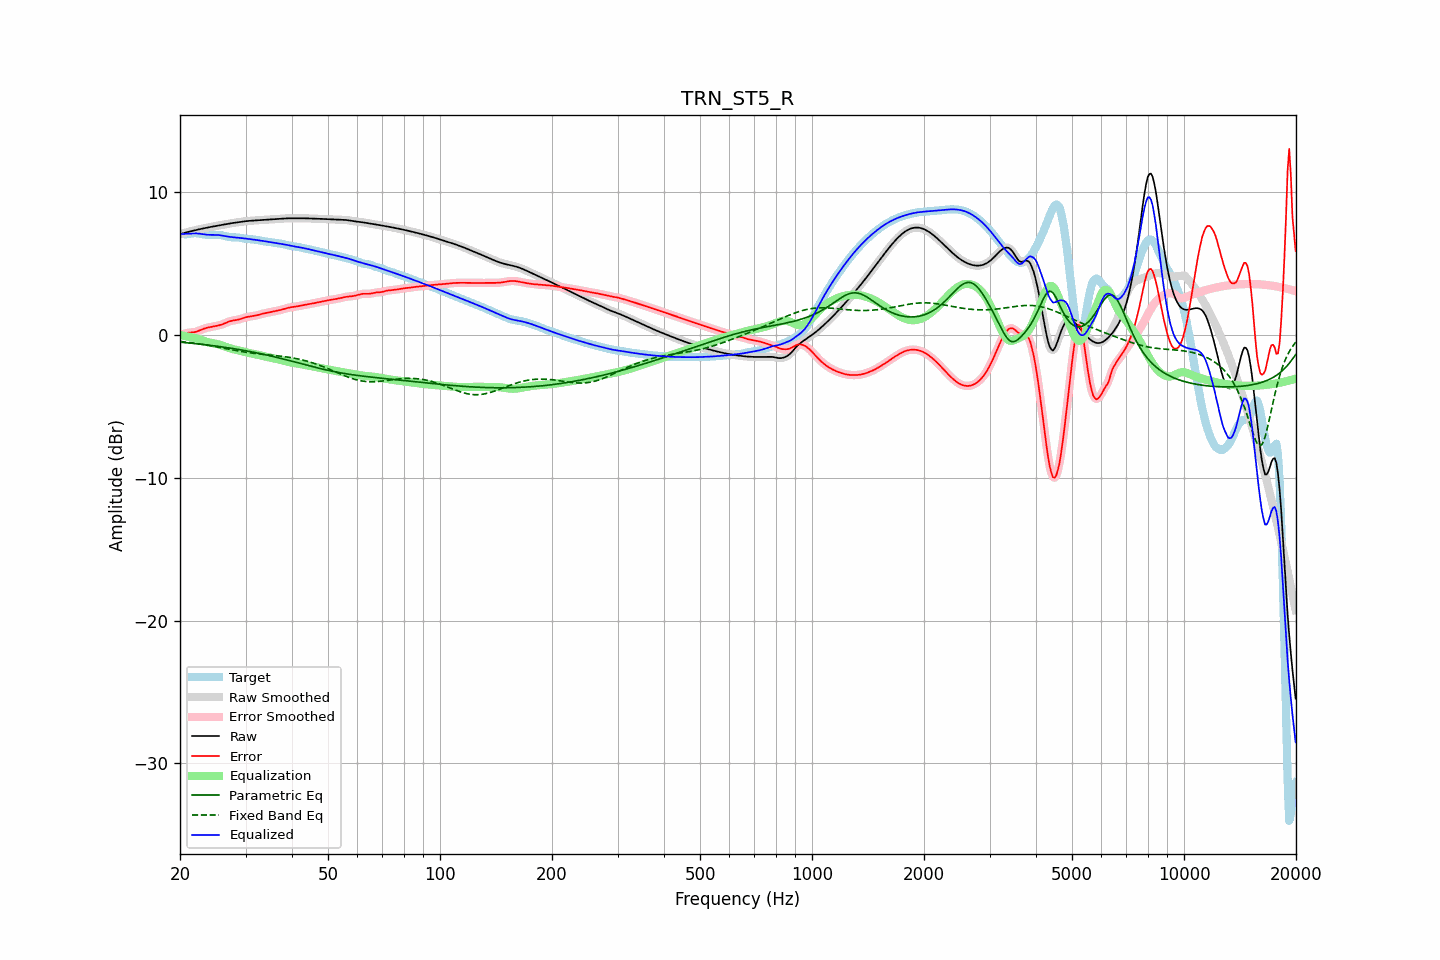

The file beside this chart, header and first rows:
frequency, raw, error, smoothed, error_smoothed, equalization, parametric_eq, fixed_band_eq, equalized_raw, equalized_smoothed, target
20.00, 7.06, -0.03, 7.06, -0.03, -0.01, -0.51, -0.46, 7.05, 7.05, 7.09
20.20, 7.09, 0.01, 7.09, 0.02, -0.03, -0.52, -0.47, 7.06, 7.06, 7.07
20.40, 7.12, 0.06, 7.12, 0.06, -0.05, -0.53, -0.48, 7.07, 7.07, 7.06
20.61, 7.15, 0.10, 7.15, 0.10, -0.07, -0.54, -0.50, 7.08, 7.08, 7.05
20.81, 7.18, 0.13, 7.18, 0.13, -0.10, -0.55, -0.51, 7.08, 7.08, 7.05
21.02, 7.21, 0.15, 7.21, 0.15, -0.12, -0.56, -0.52, 7.09, 7.09, 7.06
21.23, 7.24, 0.16, 7.24, 0.16, -0.15, -0.57, -0.54, 7.09, 7.09, 7.08
21.44, 7.27, 0.17, 7.27, 0.17, -0.17, -0.58, -0.55, 7.09, 7.09, 7.10
21.66, 7.29, 0.18, 7.29, 0.18, -0.19, -0.59, -0.57, 7.10, 7.10, 7.11
21.87, 7.32, 0.19, 7.32, 0.20, -0.21, -0.60, -0.58, 7.11, 7.11, 7.13
22.09, 7.35, 0.22, 7.35, 0.22, -0.24, -0.62, -0.60, 7.11, 7.11, 7.12
22.31, 7.37, 0.26, 7.37, 0.26, -0.27, -0.63, -0.62, 7.10, 7.10, 7.11
22.54, 7.40, 0.30, 7.40, 0.30, -0.31, -0.64, -0.63, 7.09, 7.09, 7.09
22.76, 7.42, 0.35, 7.42, 0.35, -0.35, -0.65, -0.65, 7.07, 7.07, 7.07
22.99, 7.44, 0.40, 7.44, 0.40, -0.39, -0.67, -0.67, 7.06, 7.06, 7.04
23.22, 7.47, 0.44, 7.47, 0.44, -0.43, -0.68, -0.68, 7.04, 7.04, 7.03
23.45, 7.49, 0.48, 7.49, 0.47, -0.47, -0.69, -0.70, 7.02, 7.02, 7.02
23.69, 7.51, 0.50, 7.51, 0.50, -0.50, -0.71, -0.72, 7.01, 7.01, 7.01
23.92, 7.54, 0.53, 7.54, 0.53, -0.53, -0.72, -0.74, 7.01, 7.01, 7.01
24.16, 7.56, 0.55, 7.56, 0.55, -0.55, -0.73, -0.76, 7.00, 7.00, 7.00
24.40, 7.58, 0.57, 7.58, 0.57, -0.57, -0.75, -0.78, 7.00, 7.00, 7.00
24.65, 7.60, 0.60, 7.60, 0.60, -0.60, -0.76, -0.80, 7.00, 7.00, 7.00
24.89, 7.62, 0.62, 7.62, 0.62, -0.62, -0.78, -0.82, 7.00, 7.00, 7.00
25.14, 7.64, 0.64, 7.64, 0.64, -0.64, -0.79, -0.84, 7.00, 7.00, 7.00
25.39, 7.66, 0.66, 7.66, 0.66, -0.67, -0.81, -0.86, 6.99, 6.99, 7.00
25.65, 7.68, 0.69, 7.68, 0.69, -0.70, -0.82, -0.88, 6.98, 6.98, 6.99
25.91, 7.70, 0.73, 7.70, 0.73, -0.74, -0.84, -0.91, 6.96, 6.96, 6.97
26.16, 7.72, 0.77, 7.72, 0.77, -0.78, -0.85, -0.93, 6.94, 6.94, 6.95
26.43, 7.74, 0.82, 7.74, 0.82, -0.82, -0.87, -0.95, 6.92, 6.92, 6.92
26.69, 7.76, 0.87, 7.76, 0.87, -0.86, -0.89, -0.97, 6.90, 6.90, 6.89
26.96, 7.78, 0.91, 7.78, 0.91, -0.90, -0.90, -0.99, 6.88, 6.88, 6.87
27.23, 7.80, 0.96, 7.80, 0.95, -0.94, -0.92, -1.02, 6.86, 6.86, 6.85
27.50, 7.82, 0.98, 7.82, 0.98, -0.97, -0.94, -1.04, 6.85, 6.85, 6.84
27.77, 7.84, 1.01, 7.84, 1.01, -1.00, -0.96, -1.06, 6.84, 6.84, 6.83
28.05, 7.85, 1.02, 7.85, 1.02, -1.03, -0.97, -1.08, 6.83, 6.83, 6.83
28.33, 7.87, 1.04, 7.87, 1.04, -1.05, -0.99, -1.10, 6.82, 6.82, 6.83
28.62, 7.89, 1.06, 7.89, 1.06, -1.08, -1.01, -1.12, 6.81, 6.81, 6.82
28.90, 7.90, 1.09, 7.90, 1.09, -1.11, -1.03, -1.14, 6.80, 6.80, 6.81
29.19, 7.92, 1.13, 7.92, 1.13, -1.14, -1.05, -1.16, 6.78, 6.78, 6.79
29.48, 7.94, 1.17, 7.94, 1.17, -1.17, -1.07, -1.18, 6.77, 6.77, 6.77
29.78, 7.95, 1.20, 7.95, 1.20, -1.19, -1.09, -1.20, 6.75, 6.76, 6.75
30.08, 7.96, 1.24, 7.96, 1.23, -1.22, -1.11, -1.22, 6.74, 6.74, 6.73
30.38, 7.98, 1.26, 7.98, 1.26, -1.25, -1.13, -1.23, 6.73, 6.73, 6.71
30.68, 7.98, 1.28, 7.99, 1.28, -1.27, -1.15, -1.25, 6.71, 6.71, 6.71
30.99, 7.99, 1.30, 7.99, 1.30, -1.30, -1.18, -1.26, 6.70, 6.70, 6.70
31.30, 8.00, 1.31, 8.00, 1.31, -1.32, -1.20, -1.28, 6.68, 6.69, 6.69
31.61, 8.01, 1.33, 8.01, 1.33, -1.34, -1.22, -1.29, 6.67, 6.67, 6.68
31.93, 8.02, 1.35, 8.02, 1.35, -1.36, -1.24, -1.31, 6.66, 6.66, 6.67
32.24, 8.02, 1.38, 8.02, 1.38, -1.38, -1.27, -1.32, 6.64, 6.64, 6.65
32.57, 8.03, 1.41, 8.03, 1.41, -1.41, -1.29, -1.33, 6.62, 6.62, 6.63
32.89, 8.04, 1.44, 8.04, 1.44, -1.44, -1.31, -1.35, 6.61, 6.61, 6.60
33.22, 8.05, 1.47, 8.05, 1.47, -1.46, -1.34, -1.36, 6.59, 6.59, 6.58
33.55, 8.06, 1.50, 8.06, 1.50, -1.49, -1.36, -1.37, 6.57, 6.57, 6.56
33.89, 8.07, 1.52, 8.07, 1.52, -1.52, -1.39, -1.38, 6.55, 6.55, 6.55
34.23, 8.08, 1.54, 8.08, 1.54, -1.54, -1.41, -1.39, 6.53, 6.53, 6.53
34.57, 8.08, 1.56, 8.08, 1.56, -1.57, -1.44, -1.40, 6.51, 6.51, 6.52
34.92, 8.09, 1.58, 8.09, 1.59, -1.59, -1.46, -1.41, 6.50, 6.50, 6.50
35.27, 8.09, 1.61, 8.09, 1.61, -1.61, -1.49, -1.42, 6.48, 6.48, 6.48
35.62, 8.10, 1.64, 8.10, 1.64, -1.63, -1.52, -1.43, 6.47, 6.47, 6.46
35.97, 8.11, 1.66, 8.11, 1.66, -1.66, -1.54, -1.45, 6.45, 6.45, 6.44
... 635 more rows
